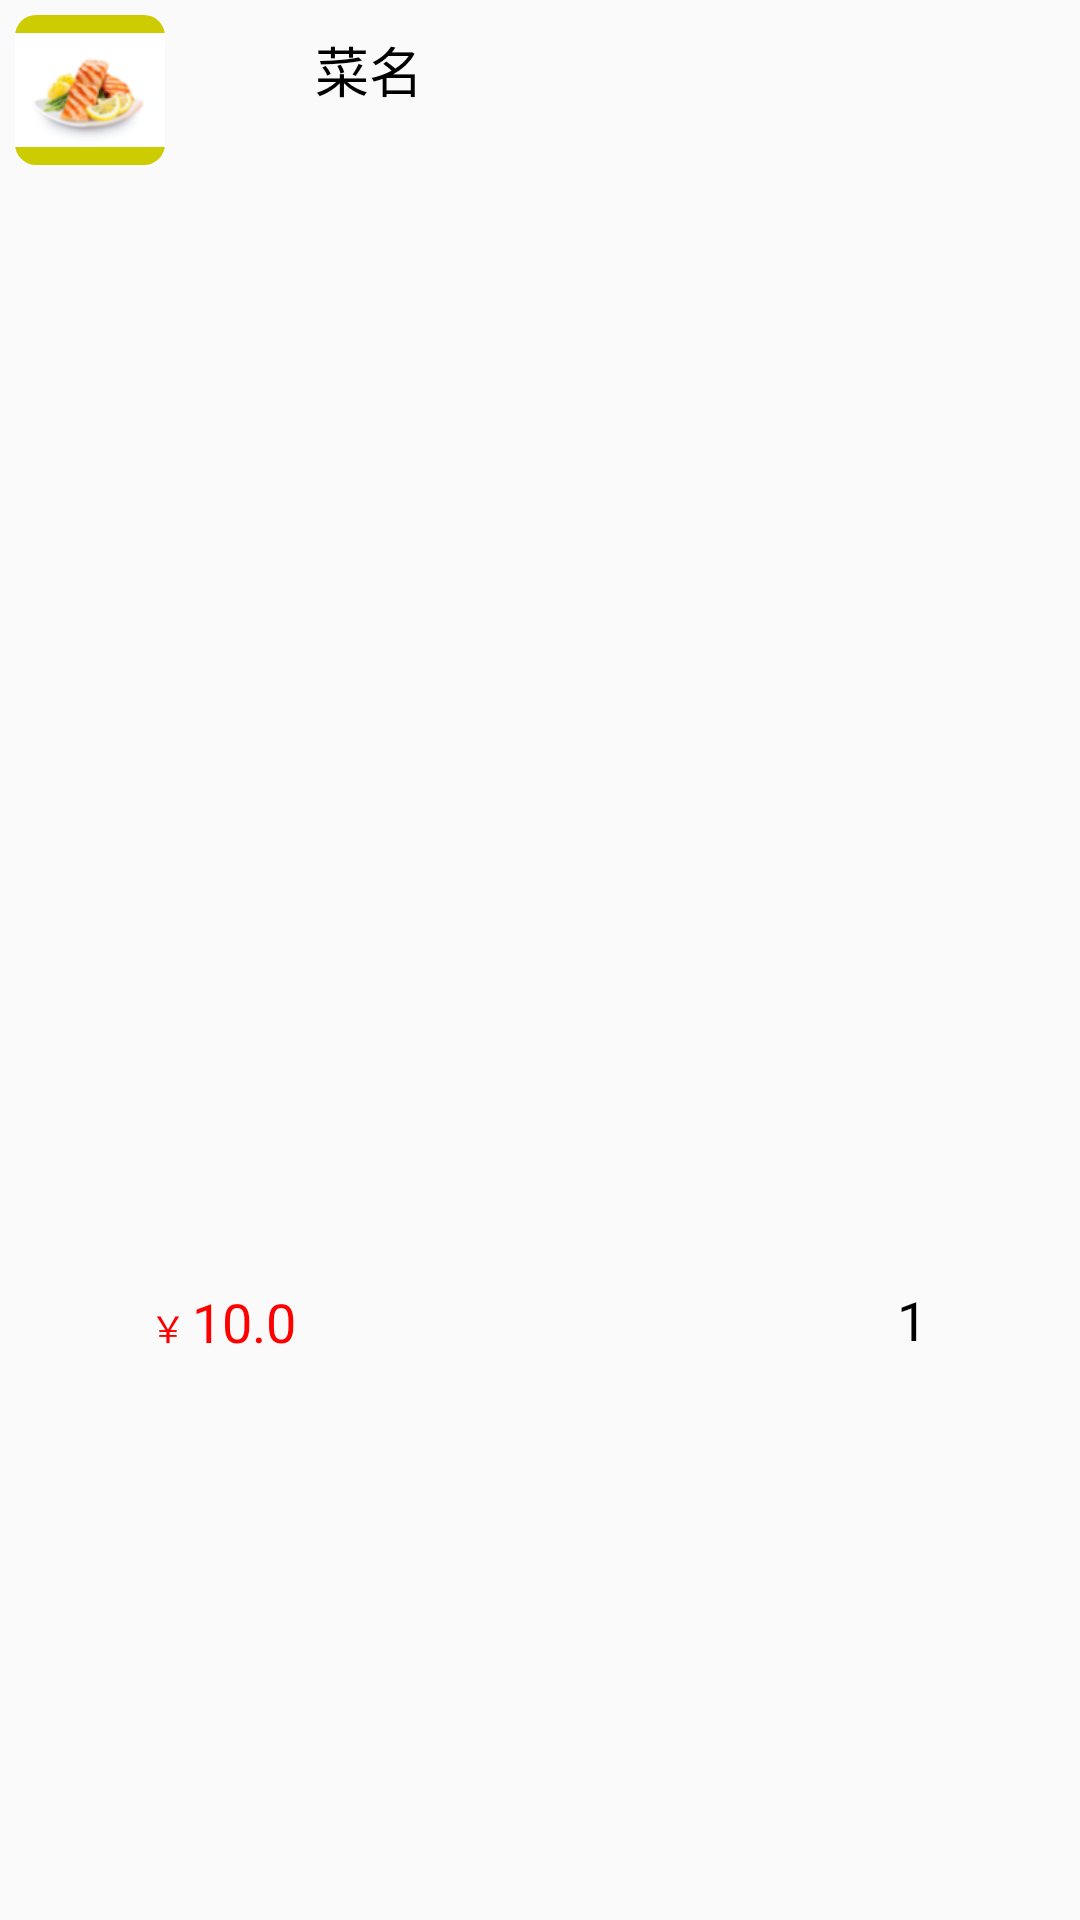

Produce the Android XML layout that renders to this screen, including the resource entries it uses.
<!-- AndroidManifest.xml: application theme Theme.AppCompat.Light.NoActionBar -->
<!-- res/layout/right_dish_item.xml -->
<?xml version="1.0" encoding="utf-8"?>
<LinearLayout
    xmlns:android="http://schemas.android.com/apk/res/android"
    android:id="@+id/right_dish_item"
    android:orientation="vertical"
    android:layout_width="match_parent"
    android:layout_height="@dimen/item_dish_hight"
    android:background="@color/all_touming">

    <LinearLayout
        android:layout_width="match_parent"
        android:layout_height="0dp"
        android:layout_marginTop="@dimen/item_dish_top_margin"
        android:layout_weight="1"
        android:background="@color/all_touming">
        <ImageView
            android:id="@+id/image_dish"
            android:layout_width="50dp"
            android:layout_height="50dp"
            android:layout_centerHorizontal="true"
            android:background="@drawable/biankuang"
            android:src="@drawable/ms"
            android:layout_marginLeft="5dp"/>
        <TextView
            android:id="@+id/right_dish_name"
            android:layout_width="wrap_content"
            android:layout_height="wrap_content"
            android:layout_marginLeft="@dimen/item_dish_horizontal_margin"
            android:layout_marginTop="5dp"
            android:text="@string/dish_name"
            android:layout_gravity="center|top"
            android:textColor="@color/black"
            android:textSize="@dimen/item_dish_word_size"/>
    </LinearLayout>

    <FrameLayout
        android:layout_width="match_parent"
        android:layout_height="0dp"
        android:layout_weight="0.5"
        android:background="@color/all_touming">
        <LinearLayout
            android:layout_width="wrap_content"
            android:layout_height="match_parent"
            android:orientation="horizontal"
            android:layout_gravity="left"
            android:background="@color/all_touming">
            <TextView
                android:layout_width="wrap_content"
                android:layout_height="wrap_content"
                android:layout_marginLeft="@dimen/item_dish_horizontal_margin"
                android:text="￥"
                android:textColor="@color/red"
                android:textSize="@dimen/item_dish_money_size"/>
            <TextView
                android:id="@+id/right_dish_price"
                android:layout_width="wrap_content"
                android:layout_height="wrap_content"
                android:layout_marginLeft="@dimen/item_dish_small_horizontal_margin"
                android:text="10.0"
                android:textColor="@color/red"
                android:textSize="@dimen/item_dish_word_size"/>
        </LinearLayout>
        <LinearLayout
            android:layout_width="wrap_content"
            android:layout_height="match_parent"
            android:orientation="horizontal"
            android:gravity="end"
            android:background="@color/all_touming"
            android:layout_marginRight="@dimen/activity_horizontal_margin"
            android:layout_marginBottom="1dp"
            android:layout_gravity="right|center_vertical">
            <ImageView
                android:id="@+id/right_dish_remove"
                android:layout_width="@dimen/item_dish_circle_size"
                android:layout_height="@dimen/item_dish_circle_size"
                android:clickable="true"
                android:src="@drawable/ic_remove_circle_outline_blue_700_36dp" />
            <TextView
                android:id="@+id/right_dish_account"
                android:layout_width="@dimen/item_dish_account_width"
                android:layout_height="wrap_content"
                android:gravity="center_horizontal"
                android:text="1"
                android:textSize="@dimen/item_dish_small_word_size"
                android:textColor="@color/black" />
            <ImageView
                android:id="@+id/right_dish_add"
                android:layout_width="@dimen/item_dish_circle_size"
                android:layout_height="@dimen/item_dish_circle_size"
                android:clickable="true"
                android:src="@drawable/ic_add_circle_blue_700_36dp" />
        </LinearLayout>
    </FrameLayout>
</LinearLayout>
<!-- resources referenced by this layout -->
<resources>
  <color name="all_touming">#00ffffff</color>
  <color name="black">#000000</color>
  <color name="red">#ff0000</color>
  <dimen name="activity_horizontal_margin">16dp</dimen>
  <dimen name="item_dish_account_width">30dp</dimen>
  <dimen name="item_dish_circle_size">25dp</dimen>
  <dimen name="item_dish_hight">90dp</dimen>
  <dimen name="item_dish_horizontal_margin">50dp</dimen>
  <dimen name="item_dish_money_size">12sp</dimen>
  <dimen name="item_dish_small_horizontal_margin">2dp</dimen>
  <dimen name="item_dish_small_word_size">18sp</dimen>
  <dimen name="item_dish_top_margin">5dp</dimen>
  <dimen name="item_dish_word_size">18sp</dimen>
  <!-- drawable biankuang (drawable) -->
  <?xml version="1.0" encoding="utf-8"?>
  <shape xmlns:android="http://schemas.android.com/apk/res/android"
      android:shape="rectangle"
      android:useLevel="false">
      
      <corners android:radius="7dp" />
      
      <gradient
  
          android:startColor="#CCCC00"
  
          android:endColor="#CCCC00"
  
          android:useLevel="false"
  
          android:type="linear"
  
          android:angle="90"
  
          >
  
      </gradient>
  </shape>
  <!-- drawable ms: png bitmap (drawable, 7813 bytes) -->
  <string name="dish_name">菜名</string>
</resources>
